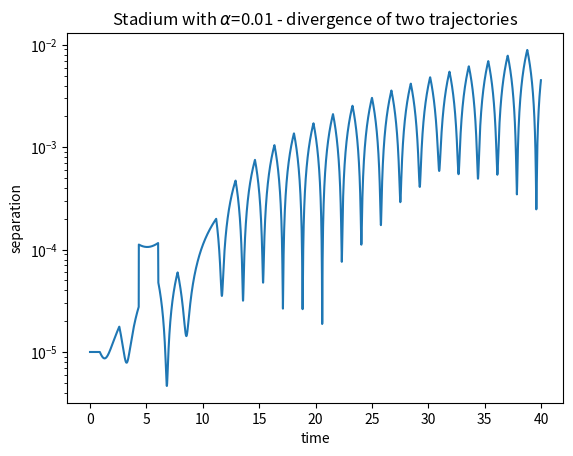

This chart was generated by the following Python code:
import matplotlib.pyplot as plt
import numpy as np
class billiard_circle():
    def __init__(self,x_0,y_0,vx_0,vy_0,N,dt):
        self.x_0 = x_0
        self.y_0 = y_0
        self.vx_0 = vx_0
        self.vy_0 = vy_0
        self.N = N
        self.dt = dt
    def motion_calculate(self):
        self.x = []
        self.y = []
        self.vx = []
        self.vy = []
        self.t = [0]
        self.x.append(self.x_0)
        self.y.append(self.y_0)
        self.vx.append(self.vx_0)
        self.vy.append(self.vy_0)
        for i in range(1,self.N):
            self.x.append(self.x[i - 1] + self.vx[i - 1]*self.dt)
            self.y.append(self.y[i - 1] + self.vy[i - 1]*self.dt)
            self.vx.append(self.vx[i - 1])
            self.vy.append(self.vy[i - 1])
            if (np.sqrt( self.x[i]**2+(self.y[i]-0.01)**2 ) > 1.0) and self.y[i]>0.01:
                self.x[i],self.y[i] = self.correct('np.sqrt(x**2+(y-0.01)**2) < 1.0',self.x[i - 1], self.y[i - 1], self.vx[i - 1], self.vy[i - 1])
                self.vx[i],self.vy[i] = self.reflect1(self.x[i],self.y[i],self.vx[i - 1], self.vy[i - 1])
            elif (np.sqrt( self.x[i]**2+(self.y[i]+0.01)**2 ) > 1.0) and self.y[i]<-0.01:
                self.x[i],self.y[i] = self.correct('np.sqrt(x**2+(y+0.01)**2) < 1.0',self.x[i - 1], self.y[i - 1], self.vx[i - 1], self.vy[i - 1])
                self.vx[i],self.vy[i] = self.reflect2(self.x[i],self.y[i],self.vx[i - 1], self.vy[i - 1])
            elif (self.x[i] < -1.0) and self.y[i]>-0.01 and self.y[i]<0.01:
                self.x[i],self.y[i] = self.correct('x>-1.0',self.x[i - 1], self.y[i - 1], self.vx[i - 1], self.vy[i - 1])
                self.vx[i] = - self.vx[i]
            elif (self.x[i] > 1.0) and self.y[i]>-0.01 and self.y[i]<0.01:
                self.x[i],self.y[i] = self.correct('x<1.0',self.x[i - 1], self.y[i - 1], self.vx[i - 1], self.vy[i - 1])
                self.vx[i] = - self.vx[i]
            self.t.append(self.t[i - 1] + self.dt)
              
        return self.x, self.y, self.t
        
    def correct(self,condition,x,y,vx,vy):
        vx_c = vx/100.0
        vy_c = vy/100.0
        while eval(condition):
            x = x + vx_c*self.dt
            y = y + vy_c*self.dt
        return x-vx_c*self.dt,y-vy_c*self.dt    
    def reflect1(self,x,y,vx,vy):
        module = np.sqrt(x**2+(y-0.01)**2)  ### normalization
        x = x/module
        y = (y-0.01)/module+0.01
        v = np.sqrt(vx**2+vy**2)
        cos1 = (vx*x+vy*(y-0.01))/v
        cos2 = (vx*(y-0.01)-vy*x)/v
        vt = -v*cos1
        vc = v*cos2 
        vx_n = vt*x+vc*(y-0.01)
        vy_n = vt*(y-0.01)-vc*x
        return vx_n,vy_n
    
    def reflect2(self,x,y,vx,vy):
        module = np.sqrt(x**2+(y+0.01)**2)  
        x = x/module
        y = (y+0.01)/module-0.01
        v = np.sqrt(vx**2+vy**2)
        cos1 = (vx*x+vy*(y+0.01))/v
        cos2 = (vx*(y+0.01)-vy*x)/v
        vt = -v*cos1
        vc = v*cos2 
        vx_n = vt*x+vc*(y+0.01)
        vy_n = vt*(y+0.01)-vc*x
        return vx_n,vy_n
        


A1=billiard_circle(0,0,1,0.6,4000,0.01)
x1,y1,t1=A1.motion_calculate()
A2=billiard_circle(0.00001,0,1,0.6,4000,0.01)
x2,y2,t2=A2.motion_calculate()
delta=[]
for i in range(len(x1)):
    x1[i]=np.sqrt((x1[i]-x2[i])**2+(y1[i]-y2[i])**2)
plt.semilogy(t1,x1)
plt.title('Stadium with $\\alpha$=0.01 - divergence of two trajectories')
plt.xlabel('time')
plt.ylabel('separation')
